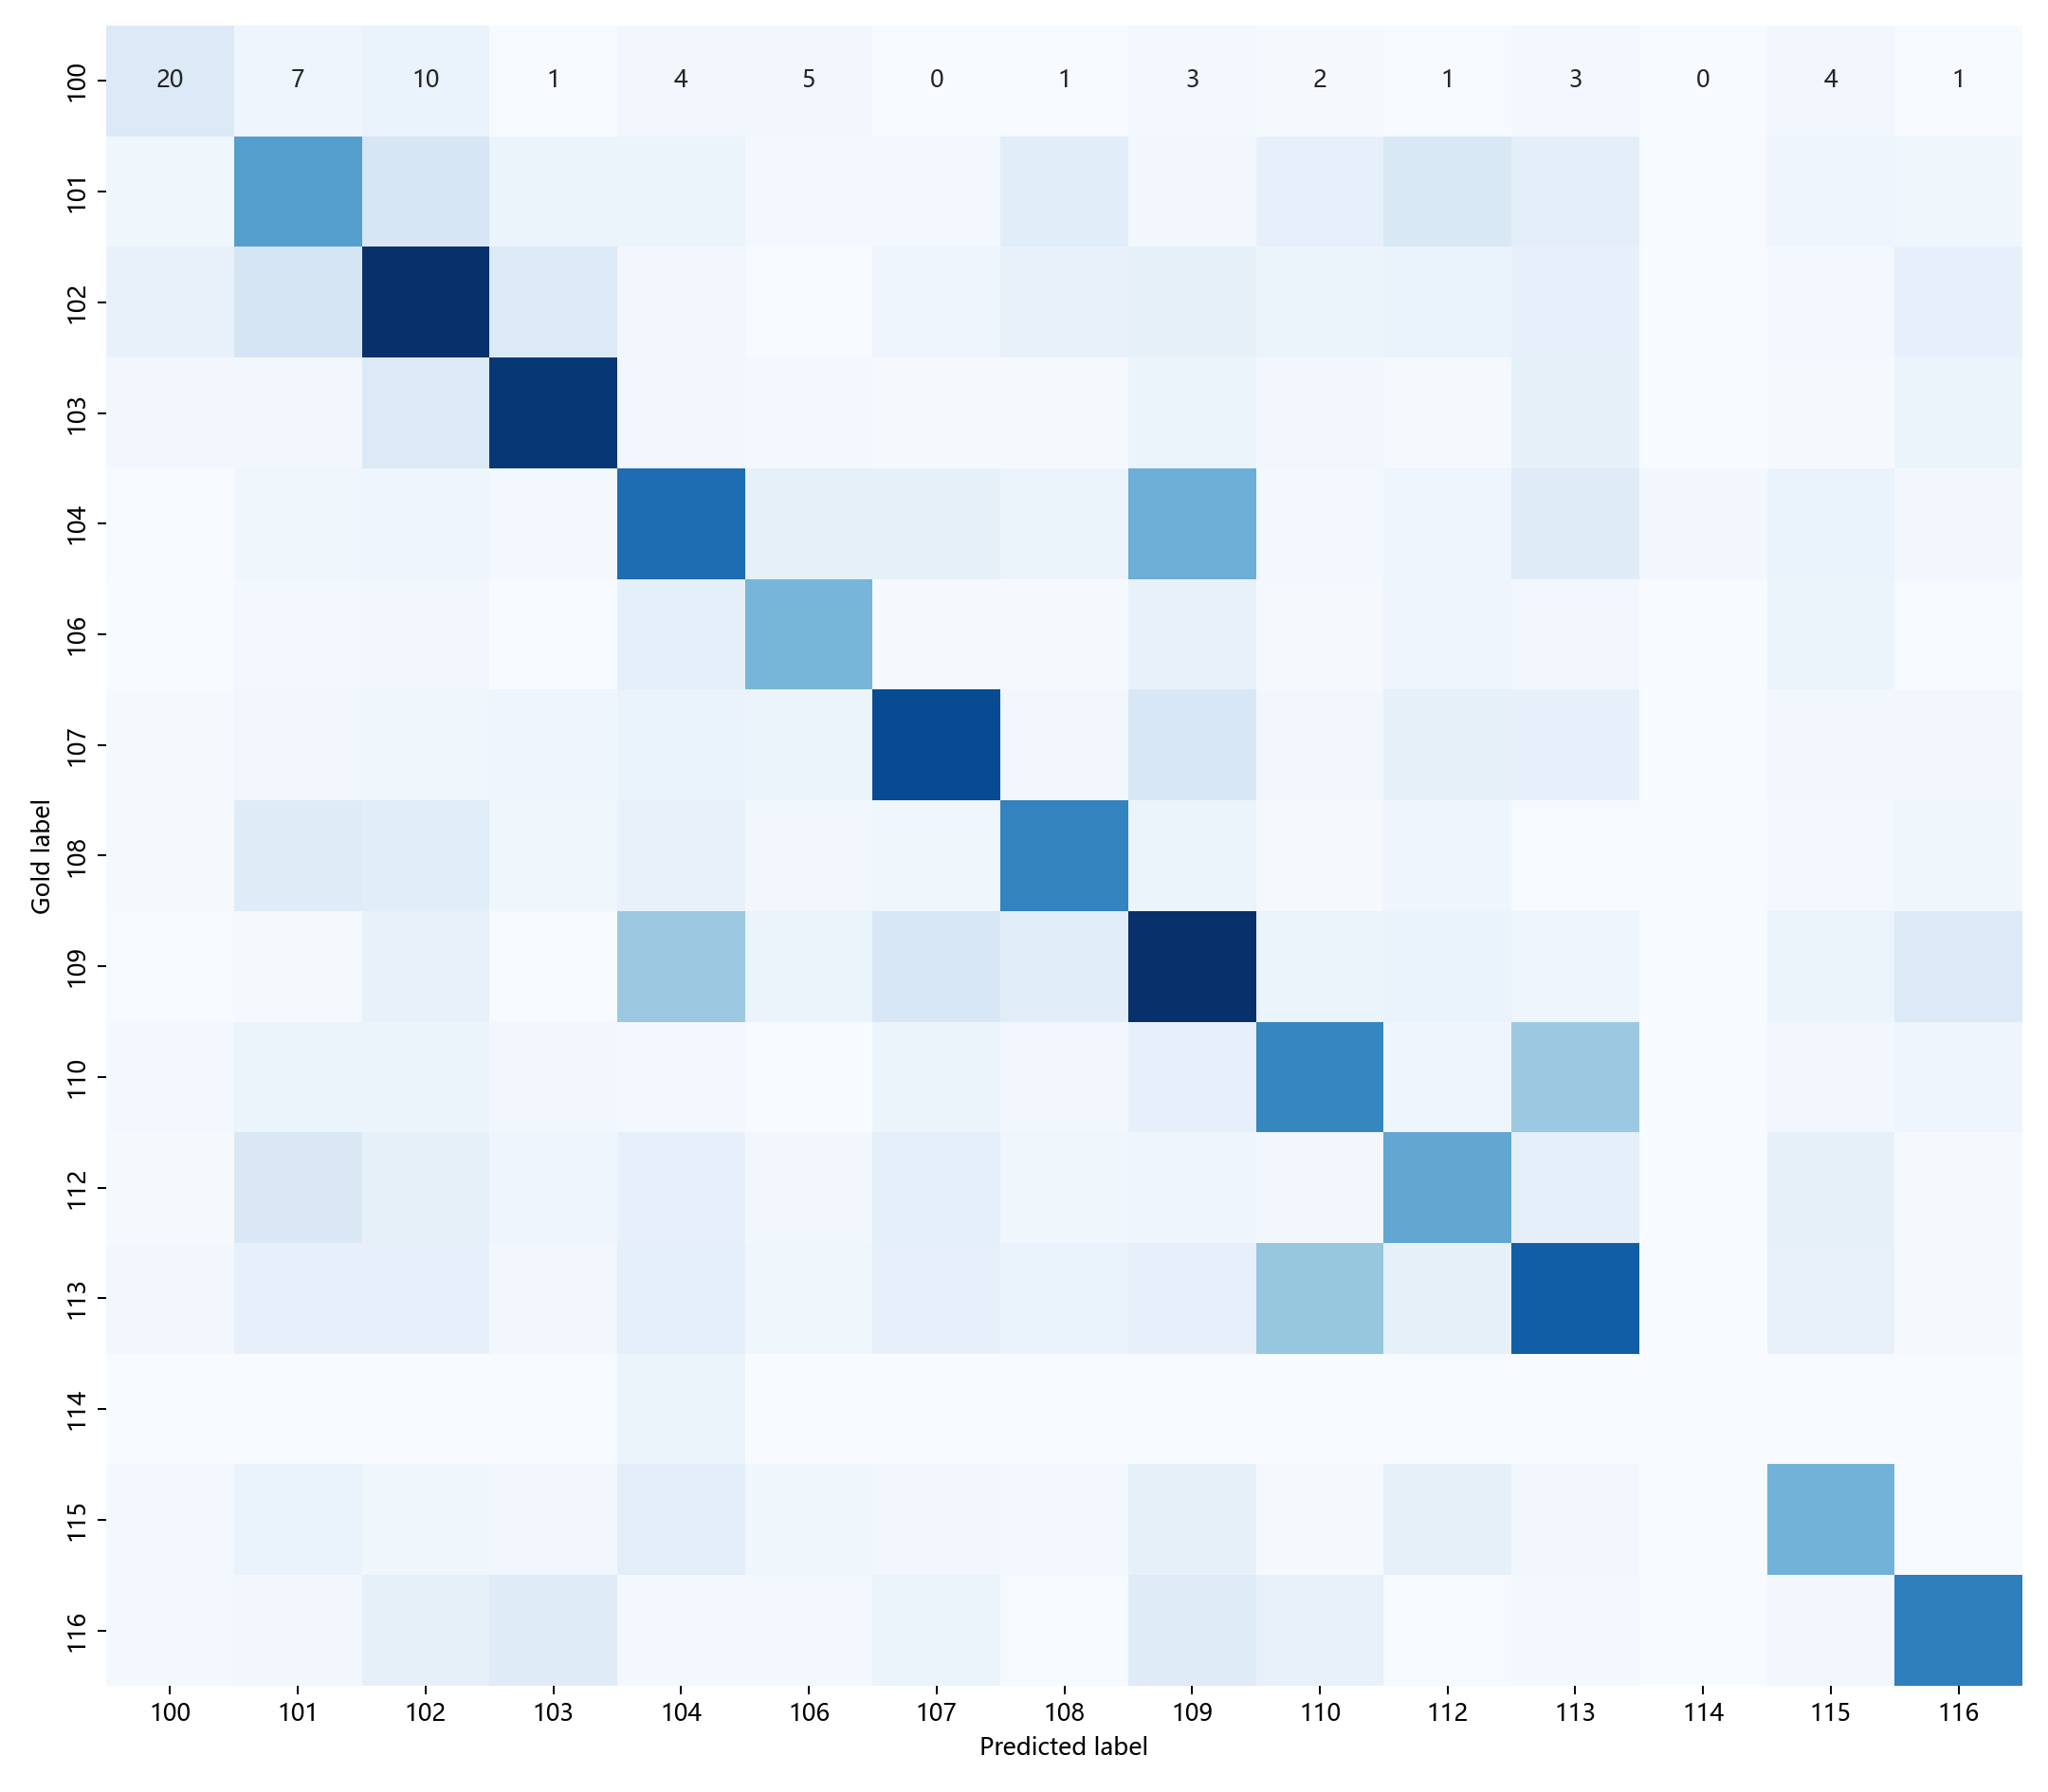

Values plotted in this chart, from the file beside it:
, 100, 101, 102, 103, 104, 106, 107, 108, 109, 110, 112, 113, 114, 115, 116
100, 20, 7, 10, 1, 4, 5, 0, 1, 3, 2, 1, 3, 0, 4, 1
101, 6, 83, 24, 9, 9, 3, 3, 16, 5, 12, 22, 15, 1, 7, 6
102, 11, 25, 145, 20, 4, 1, 7, 11, 13, 8, 10, 12, 0, 3, 12
103, 4, 5, 20, 141, 4, 3, 2, 2, 8, 4, 2, 13, 0, 2, 8
104, 1, 6, 7, 3, 111, 13, 13, 8, 72, 3, 7, 18, 4, 10, 5
106, 0, 3, 5, 0, 14, 68, 2, 2, 11, 2, 7, 5, 0, 8, 1
107, 2, 5, 6, 7, 10, 8, 130, 5, 23, 5, 13, 12, 0, 5, 4
108, 2, 18, 16, 6, 11, 5, 6, 99, 9, 2, 7, 1, 0, 3, 6
109, 1, 2, 11, 1, 55, 9, 23, 16, 145, 9, 10, 7, 0, 8, 20
110, 3, 9, 8, 4, 3, 0, 8, 5, 12, 97, 7, 55, 0, 4, 7
112, 2, 21, 13, 7, 12, 4, 14, 6, 7, 4, 77, 14, 0, 13, 2
113, 4, 12, 12, 5, 14, 6, 12, 10, 12, 57, 13, 119, 0, 11, 2
114, 0, 0, 0, 1, 8, 0, 0, 0, 1, 0, 1, 0, 0, 0, 0
115, 3, 10, 6, 4, 15, 6, 5, 3, 13, 2, 13, 5, 0, 70, 1
116, 3, 4, 13, 17, 3, 3, 9, 1, 18, 11, 1, 3, 0, 4, 101
